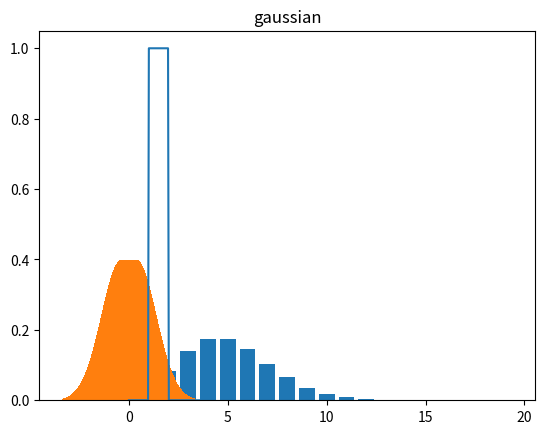

Generate this figure with matplotlib:
import numpy as np
from matplotlib import pyplot as plt
from scipy.stats import uniform, poisson, norm, binom


def uniform_pdf(x, start, end):
    """
    Get a uniform probability density function.

    pdf(x) = 1/(end-start) if x in [start, end] else 0

    start, end = endpoints of distribution

    returns: the value of the pdf at x
    """
    return uniform(start, end-start).pdf(x)


def poisson_pmf(k, rate, time=1):
    """
    Get a Poisson probability mass function.

    pdf(k) = exp(-lambda)lambda^k/k!

    rate = mean expected events in some time
    (if you have a lambda value pass that as rate and leave time=1)

    time = that time

    returns: the value of the pmf at k
    """
    lamb = rate * time  # lambda
    return poisson(lamb).pmf(k)


def gaussian_pdf(x, mu, sigma):
    """
    Get a Gaussian probability density function.

    pdf(x) = 1/sqrt(2sigma)exp(-(x-mu)^2/sigma^2)

    x = value to evaluate pdf
    mu = mean
    sigma = standard deviation

    returns: the value of the pdf at x
    """
    return norm(mu, sigma).pdf(x)


def binomial_pmf(k, n, p):
    """
    Get a binomial probability mass function.

    pmf(k) = nCk p^k (1-p)^{n-k}

    k = value to evaluate pmf
    n = population size
    p = probability of success

    returns: the value of the pmf at k
    """
    return binom(n, p).pmf(k)



def main():
    """make some plots"""
    unif_x = np.linspace(0, 4, 100)
    plt.title("uniform")
    plt.plot(unif_x, uniform_pdf(unif_x, start=1, end=2))
    plt.show()

    poisson_k = np.array(range(20))
    plt.title("poisson")
    plt.bar(poisson_k, poisson_pmf(poisson_k, rate=5))
    plt.show()

    gauss_x = np.linspace(-3, 3, 1000)
    plt.title("gaussian")
    plt.bar(gauss_x, gaussian_pdf(gauss_x, mu=0, sigma=1))
    plt.show()


if __name__ == "__main__":
    main()
